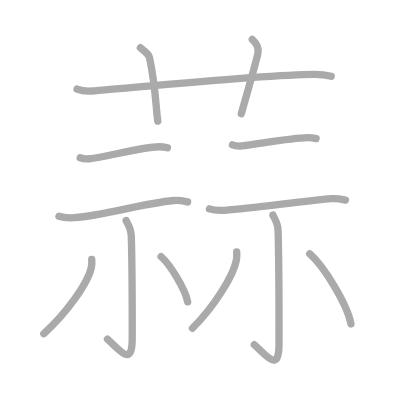
t = 0.00 s
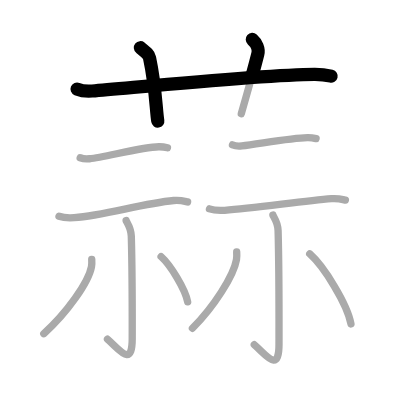
t = 2.50 s
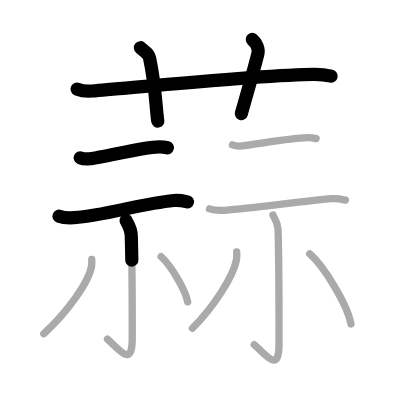
t = 5.25 s
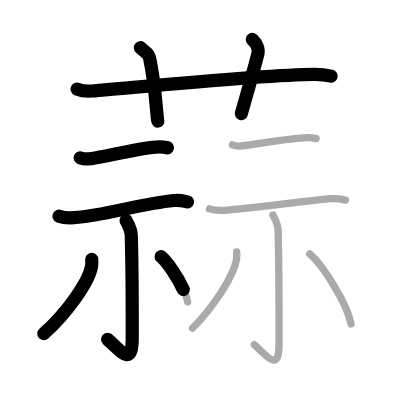
t = 7.75 s
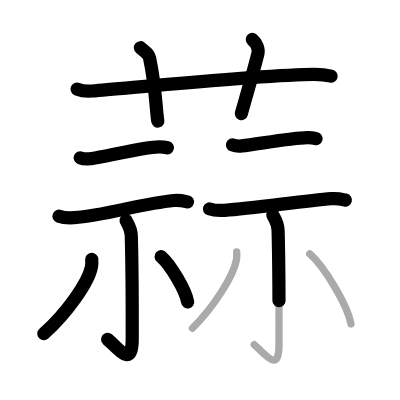
t = 10.50 s
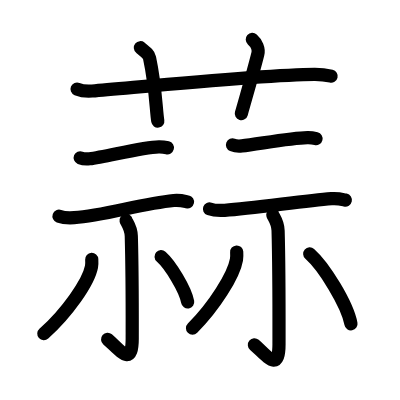
t = 13.00 s

The animated SVG that drew these frames (rendered in a browser with its animation timeline set to each time). Animation: 13 SMIL elements (animate=13); one cycle of 13.00 s.

<?xml version="1.0" standalone="no"?>
<!DOCTYPE svg PUBLIC "-//W3C//DTD SVG 1.1//EN"   "http://www.w3.org/Graphics/SVG/1.1/DTD/svg11.dtd">
<svg width="400px" height="400px"  version="1.1" xmlns="http://www.w3.org/2000/svg">
  <defs>
    <marker id="Triangle" viewBox="0 0 10 10" refX="0" refY="5" markerUnits="strokeWidth" markerWidth="3" style="stroke-opacity:0%;fill:#aaaaaa;" markerHeight="2" orient="auto">
      <path d="M 0 0 L 10 5 L 0 10 z" />
    </marker>
    
    <marker id="Arrow" viewBox="0 0 10 10" refX="5" refY="5" markerUnits="strokeWidth" markerWidth="1.8" style="stroke-opacity:0%;fill:#770000;" markerHeight="2" orient="auto">
      <path d="M 0 4 L 6 4 L 4 1 L 10 5 L 4 9 L 6 6 L 0 6 z" />
        <circle cx="5" cy="5" r="5" />
      </marker>
    
    <marker id="TriangleRed" viewBox="0 0 10 10" refX="0" refY="5" markerUnits="strokeWidth" markerWidth="3" style="stroke-opacity:0%;fill:#CC0000;" markerHeight="2" orient="auto">
      <path d="M 0 0 L 10 5 L 0 10 z" />
    </marker>
    
    <marker id="ArrowRed" viewBox="0 0 10 10" refX="5" refY="5" markerUnits="strokeWidth" markerWidth="1.8" style="stroke-opacity:0%;fill:#CC0000;" markerHeight="2" orient="auto">
      <path d="M 0 4 L 6 4 L 4 1 L 10 5 L 4 9 L 6 6 L 0 6 z" />
        <circle cx="5" cy="5" r="5" />
      </marker>
    
  </defs>
  
  <path style="fill:#ffffff; fill-opacity:100%; fill-rule:evenodd; stroke-width:0;" d="M 0 0 L 400px 0 L 400px 400px L 0 400px L 0 0" />

  <g transform="scale(3.6697247706422 3.6697247706422)">
<path style="fill:none; fill-opacity:0%; fill-rule:evenodd; stroke:#aaaaaa; stroke-opacity:100%; stroke-width: 1.5pt; stroke-linejoin:round; stroke-linecap:round;" d="M21 24.27c1.29 0.53 2.8 0.63 4.1 0.53C37 23.83 72 20.33 85.72 20.26c2.16-0.01 3.45 0.25 4.53 0.51"></path>
<path style="fill:none; fill-opacity:0%; fill-rule:evenodd; stroke:#aaaaaa; stroke-opacity:100%; stroke-width: 1.5pt; stroke-linejoin:round; stroke-linecap:round;" d="M38.25 13c1.75 1.43 2.31 1.87 2.5 2.75C42.5 24 42.5 30 43 33"></path>
<path style="fill:none; fill-opacity:0%; fill-rule:evenodd; stroke:#aaaaaa; stroke-opacity:100%; stroke-width: 1.5pt; stroke-linejoin:round; stroke-linecap:round;" d="M68.75 10.75c1.12 1 1.87 2.52 1.5 4c-1.12 4.5-2.88 10.5-4.5 16.25"></path>
<path style="fill:none; fill-opacity:0%; fill-rule:evenodd; stroke:#aaaaaa; stroke-opacity:100%; stroke-width: 1.5pt; stroke-linejoin:round; stroke-linecap:round;" d="M21.85 42.99c0.67 0.27 1.89 0.35 2.56 0.27c4.25-0.47 14.37-3.19 18.88-3.26c1.11-0.02 1.78 0.13 2.34 0.27"></path>
<path style="fill:none; fill-opacity:0%; fill-rule:evenodd; stroke:#aaaaaa; stroke-opacity:100%; stroke-width: 1.5pt; stroke-linejoin:round; stroke-linecap:round;" d="M16.08 58.92c1.08 0.39 3.06 0.46 4.14 0.39c8.14-0.56 18.28-3.81 27.12-4.67c1.79-0.17 2.88 0.18 3.78 0.38"></path>
<path style="fill:none; fill-opacity:0%; fill-rule:evenodd; stroke:#aaaaaa; stroke-opacity:100%; stroke-width: 1.5pt; stroke-linejoin:round; stroke-linecap:round;" d="M34.36 60.09c0.07 0.37 1.36 1.92 1.42 4.27c0.31 11.26 0.25 24.05 0.25 27.89c0 8.15-3.5 2.93-6.74 0.19"></path>
<path style="fill:none; fill-opacity:0%; fill-rule:evenodd; stroke:#aaaaaa; stroke-opacity:100%; stroke-width: 1.5pt; stroke-linejoin:round; stroke-linecap:round;" d="M25 70.67c0.03 0.5 0.07 1.29-0.07 2.02c-0.81 4.25-6.65 12.55-13 18.25"></path>
<path style="fill:none; fill-opacity:0%; fill-rule:evenodd; stroke:#aaaaaa; stroke-opacity:100%; stroke-width: 1.5pt; stroke-linejoin:round; stroke-linecap:round;" d="M43.9 69.93c2.51 2.22 6.61 8.89 7.24 12.34"></path>
<path style="fill:none; fill-opacity:0%; fill-rule:evenodd; stroke:#aaaaaa; stroke-opacity:100%; stroke-width: 1.5pt; stroke-linejoin:round; stroke-linecap:round;" d="M63.35 39.49c0.67 0.27 1.89 0.35 2.56 0.27c4.25-0.47 13.37-2.19 17.88-2.26c1.11-0.02 1.78 0.13 2.34 0.27"></path>
<path style="fill:none; fill-opacity:0%; fill-rule:evenodd; stroke:#aaaaaa; stroke-opacity:100%; stroke-width: 1.5pt; stroke-linejoin:round; stroke-linecap:round;" d="M57.08 56.92c1.08 0.39 3.06 0.46 4.14 0.39c8.14-0.56 21.28-2.56 29.12-3.17c1.79-0.14 2.88 0.18 3.78 0.38"></path>
<path style="fill:none; fill-opacity:0%; fill-rule:evenodd; stroke:#aaaaaa; stroke-opacity:100%; stroke-width: 1.5pt; stroke-linejoin:round; stroke-linecap:round;" d="M74.36 58.59c0.07 0.37 1.36 1.92 1.42 4.27c0.31 11.26 0.25 27.05 0.25 30.89c0 8.15-3.5 2.93-6.74 0.19"></path>
<path style="fill:none; fill-opacity:0%; fill-rule:evenodd; stroke:#aaaaaa; stroke-opacity:100%; stroke-width: 1.5pt; stroke-linejoin:round; stroke-linecap:round;" d="M64.5 68.67c0.03 0.51 0.06 1.33-0.06 2.07c-0.74 4.35-6.15 12.86-12 18.71"></path>
<path style="fill:none; fill-opacity:0%; fill-rule:evenodd; stroke:#aaaaaa; stroke-opacity:100%; stroke-width: 1.5pt; stroke-linejoin:round; stroke-linecap:round;" d="M84.4 69.18c3.9 3.44 10.26 13.75 11.24 19.09"></path>

<path style="fill:none; fill-opacity:0%; fill-rule:evenodd; stroke:#000000; stroke-opacity:100%; stroke-width: 2.7pt; stroke-linejoin:round; stroke-linecap:round;" d="M21 24.27c1.29 0.53 2.8 0.63 4.1 0.53C37 23.83 72 20.33 85.72 20.26c2.16-0.01 3.45 0.25 4.53 0.51" pathLength="100" stroke-dashoffset="100" stroke-dasharray="100 105"><animate id="dashAnim1" attributeName="stroke-dashoffset" from="100" to="0" dur="1s" calcMode="linear" fill="freeze"/></path>
<path style="fill:none; fill-opacity:0%; fill-rule:evenodd; stroke:#000000; stroke-opacity:100%; stroke-width: 2.7pt; stroke-linejoin:round; stroke-linecap:round;" d="M38.25 13c1.75 1.43 2.31 1.87 2.5 2.75C42.5 24 42.5 30 43 33" pathLength="100" stroke-dashoffset="100" stroke-dasharray="100 105"><animate id="dashAnim2" attributeName="stroke-dashoffset" from="100" to="0" dur="1s" calcMode="linear" begin="dashAnim1.end" fill="freeze"/></path>
<path style="fill:none; fill-opacity:0%; fill-rule:evenodd; stroke:#000000; stroke-opacity:100%; stroke-width: 2.7pt; stroke-linejoin:round; stroke-linecap:round;" d="M68.75 10.75c1.12 1 1.87 2.52 1.5 4c-1.12 4.5-2.88 10.5-4.5 16.25" pathLength="100" stroke-dashoffset="100" stroke-dasharray="100 105"><animate id="dashAnim3" attributeName="stroke-dashoffset" from="100" to="0" dur="1s" calcMode="linear" begin="dashAnim2.end" fill="freeze"/></path>
<path style="fill:none; fill-opacity:0%; fill-rule:evenodd; stroke:#000000; stroke-opacity:100%; stroke-width: 2.7pt; stroke-linejoin:round; stroke-linecap:round;" d="M21.85 42.99c0.67 0.27 1.89 0.35 2.56 0.27c4.25-0.47 14.37-3.19 18.88-3.26c1.11-0.02 1.78 0.13 2.34 0.27" pathLength="100" stroke-dashoffset="100" stroke-dasharray="100 105"><animate id="dashAnim4" attributeName="stroke-dashoffset" from="100" to="0" dur="1s" calcMode="linear" begin="dashAnim3.end" fill="freeze"/></path>
<path style="fill:none; fill-opacity:0%; fill-rule:evenodd; stroke:#000000; stroke-opacity:100%; stroke-width: 2.7pt; stroke-linejoin:round; stroke-linecap:round;" d="M16.08 58.92c1.08 0.39 3.06 0.46 4.14 0.39c8.14-0.56 18.28-3.81 27.12-4.67c1.79-0.17 2.88 0.18 3.78 0.38" pathLength="100" stroke-dashoffset="100" stroke-dasharray="100 105"><animate id="dashAnim5" attributeName="stroke-dashoffset" from="100" to="0" dur="1s" calcMode="linear" begin="dashAnim4.end" fill="freeze"/></path>
<path style="fill:none; fill-opacity:0%; fill-rule:evenodd; stroke:#000000; stroke-opacity:100%; stroke-width: 2.7pt; stroke-linejoin:round; stroke-linecap:round;" d="M34.36 60.09c0.07 0.37 1.36 1.92 1.42 4.27c0.31 11.26 0.25 24.05 0.25 27.89c0 8.15-3.5 2.93-6.74 0.19" pathLength="100" stroke-dashoffset="100" stroke-dasharray="100 105"><animate id="dashAnim6" attributeName="stroke-dashoffset" from="100" to="0" dur="1s" calcMode="linear" begin="dashAnim5.end" fill="freeze"/></path>
<path style="fill:none; fill-opacity:0%; fill-rule:evenodd; stroke:#000000; stroke-opacity:100%; stroke-width: 2.7pt; stroke-linejoin:round; stroke-linecap:round;" d="M25 70.67c0.03 0.5 0.07 1.29-0.07 2.02c-0.81 4.25-6.65 12.55-13 18.25" pathLength="100" stroke-dashoffset="100" stroke-dasharray="100 105"><animate id="dashAnim7" attributeName="stroke-dashoffset" from="100" to="0" dur="1s" calcMode="linear" begin="dashAnim6.end" fill="freeze"/></path>
<path style="fill:none; fill-opacity:0%; fill-rule:evenodd; stroke:#000000; stroke-opacity:100%; stroke-width: 2.7pt; stroke-linejoin:round; stroke-linecap:round;" d="M43.9 69.93c2.51 2.22 6.61 8.89 7.24 12.34" pathLength="100" stroke-dashoffset="100" stroke-dasharray="100 105"><animate id="dashAnim8" attributeName="stroke-dashoffset" from="100" to="0" dur="1s" calcMode="linear" begin="dashAnim7.end" fill="freeze"/></path>
<path style="fill:none; fill-opacity:0%; fill-rule:evenodd; stroke:#000000; stroke-opacity:100%; stroke-width: 2.7pt; stroke-linejoin:round; stroke-linecap:round;" d="M63.35 39.49c0.67 0.27 1.89 0.35 2.56 0.27c4.25-0.47 13.37-2.19 17.88-2.26c1.11-0.02 1.78 0.13 2.34 0.27" pathLength="100" stroke-dashoffset="100" stroke-dasharray="100 105"><animate id="dashAnim9" attributeName="stroke-dashoffset" from="100" to="0" dur="1s" calcMode="linear" begin="dashAnim8.end" fill="freeze"/></path>
<path style="fill:none; fill-opacity:0%; fill-rule:evenodd; stroke:#000000; stroke-opacity:100%; stroke-width: 2.7pt; stroke-linejoin:round; stroke-linecap:round;" d="M57.08 56.92c1.08 0.39 3.06 0.46 4.14 0.39c8.14-0.56 21.28-2.56 29.12-3.17c1.79-0.14 2.88 0.18 3.78 0.38" pathLength="100" stroke-dashoffset="100" stroke-dasharray="100 105"><animate id="dashAnim10" attributeName="stroke-dashoffset" from="100" to="0" dur="1s" calcMode="linear" begin="dashAnim9.end" fill="freeze"/></path>
<path style="fill:none; fill-opacity:0%; fill-rule:evenodd; stroke:#000000; stroke-opacity:100%; stroke-width: 2.7pt; stroke-linejoin:round; stroke-linecap:round;" d="M74.36 58.59c0.07 0.37 1.36 1.92 1.42 4.27c0.31 11.26 0.25 27.05 0.25 30.89c0 8.15-3.5 2.93-6.74 0.19" pathLength="100" stroke-dashoffset="100" stroke-dasharray="100 105"><animate id="dashAnim11" attributeName="stroke-dashoffset" from="100" to="0" dur="1s" calcMode="linear" begin="dashAnim10.end" fill="freeze"/></path>
<path style="fill:none; fill-opacity:0%; fill-rule:evenodd; stroke:#000000; stroke-opacity:100%; stroke-width: 2.7pt; stroke-linejoin:round; stroke-linecap:round;" d="M64.5 68.67c0.03 0.51 0.06 1.33-0.06 2.07c-0.74 4.35-6.15 12.86-12 18.71" pathLength="100" stroke-dashoffset="100" stroke-dasharray="100 105"><animate id="dashAnim12" attributeName="stroke-dashoffset" from="100" to="0" dur="1s" calcMode="linear" begin="dashAnim11.end" fill="freeze"/></path>
<path style="fill:none; fill-opacity:0%; fill-rule:evenodd; stroke:#000000; stroke-opacity:100%; stroke-width: 2.7pt; stroke-linejoin:round; stroke-linecap:round;" d="M84.4 69.18c3.9 3.44 10.26 13.75 11.24 19.09" pathLength="100" stroke-dashoffset="100" stroke-dasharray="100 105"><animate id="dashAnim13" attributeName="stroke-dashoffset" from="100" to="0" dur="1s" calcMode="linear" begin="dashAnim12.end" fill="freeze"/></path>

</g>

</svg>  
          
